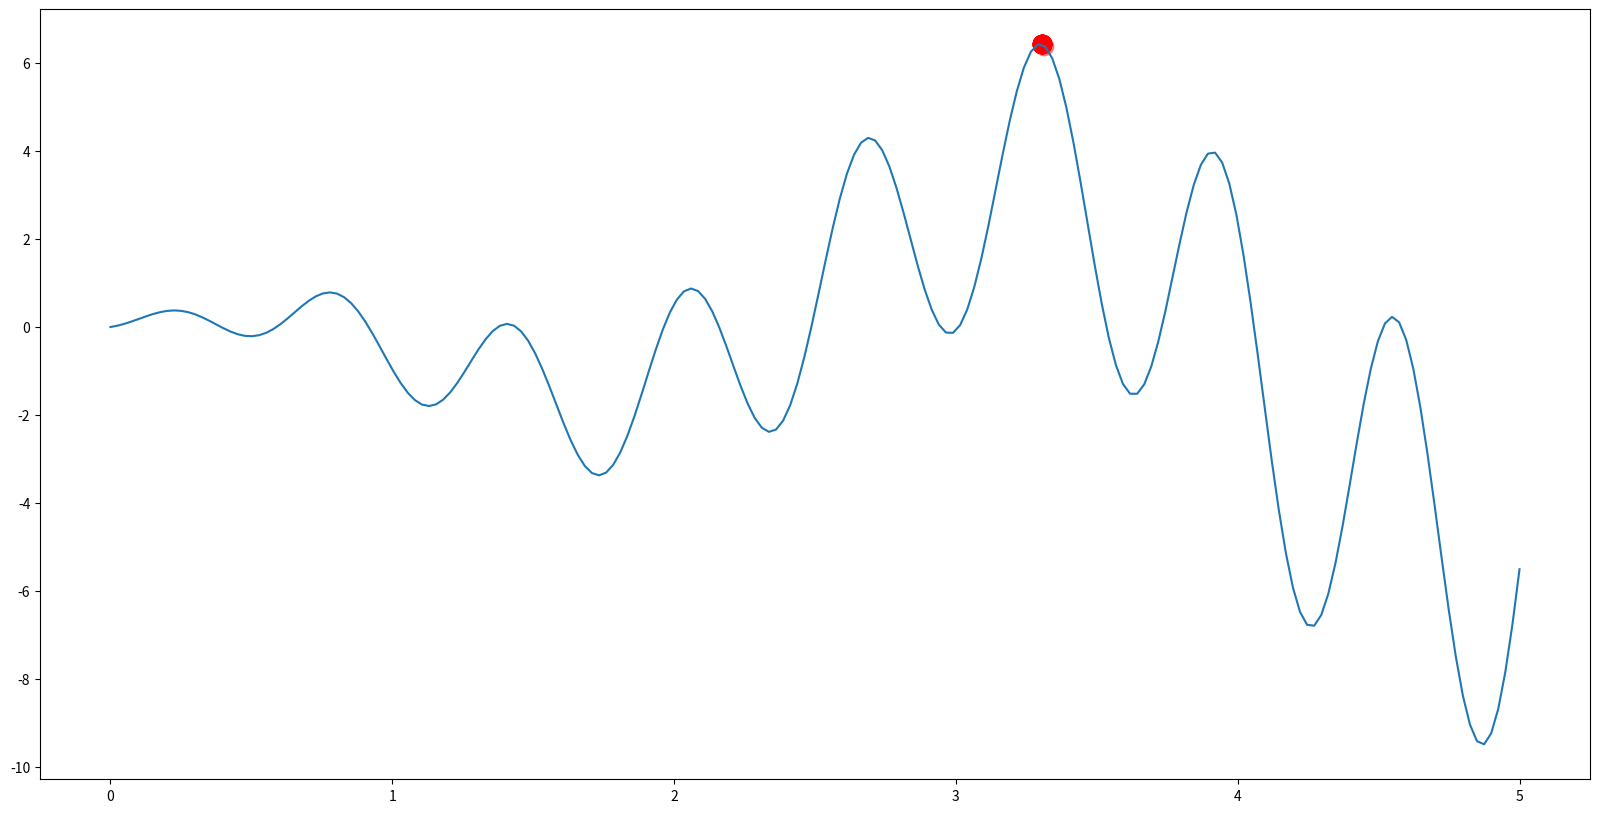

This chart was generated by the following Python code:
import numpy as np
import matplotlib.pyplot as plt

# 用一句話來概括這個算法就是:從一群人中挑出兩個人互相比較，分別為child與father
# 完全不改變father基因，但child必須學習father的一些優點，接著再把兩個人放回人群

DNA_SIZE = 10            # DNA length
POP_SIZE = 20            # population size
CROSS_RATE = 0.6         # mating probability (DNA crossover)
MUTATION_RATE = 0.01     # mutation probability
N_GENERATIONS = 200
X_BOUND = [0 , 5]         # x upper and lower bounds
X_UPPER_BOUND = 5
X_LOWER_BOUND = 0

#--------------------------主要函數--------------------------#
# 想要找F(x) = np.sin(10 * x) * x + np.cos(2 * x) * x 的最大值
def F(x):
    return np.sin(10 * x) * x + np.cos(2 * x) * x


def translateDNA(pop):
    binary_to_decimal = np.dot(pop , 2 ** np.arange(DNA_SIZE)[::-1])
    normalization = binary_to_decimal / float(2**DNA_SIZE - 1) * X_UPPER_BOUND
    return normalization


def get_fitness(product):
    return product


def learn_from_father(child_father):
    # 決定father有幾條DNA去替代child相對應的基因
    crossover_num = np.random.choice(np.arange(DNA_SIZE) , size = 1) + 1

    # 決定哪幾條DNA去替代child相對應的基因
    cross_points = np.random.choice(np.arange(DNA_SIZE) , size = crossover_num)

    # 將child指定的基因位置換成father指定的基因位置的基因
    child_father[0 , cross_points] = child_father[1 ,cross_points]
    return child_father


# 若要變種的話，就是讓某些基因1變0、0變1
def mutate(child_father):
    for point in range(0 , DNA_SIZE):
        if np.random.rand() < MUTATION_RATE:
            if child_father[0 , point] == 0:
                child_father[0 , point] = 1
            elif child_father[0 , point] == 1:
                child_father[0 , point] = 0
    return child_father
#--------------------------主要函數--------------------------#



# 隨機決定人口矩陣
pop = np.random.randint(0 , 2 , size = (POP_SIZE , DNA_SIZE)).astype(np.int8)

x = np.linspace(X_LOWER_BOUND , X_UPPER_BOUND , 200)
plt.ion()
plt.figure(figsize = (20 , 10))
plt.plot(x , F(x))

for generation in range(0 , N_GENERATIONS):
    for _ in range(0 , 10):  # random pick and compare n times
        pick_pop_index = np.random.choice(np.arange(0 , POP_SIZE) , size = 2 , replace = False)
        pick_pop = pop[pick_pop_index]                 # 隨機從pop選出2個人(child與father)並將兩者合併當作pick_pop
        product = F(translateDNA(pick_pop))
        fitness = get_fitness(product)                 # 計算pick_pop中2個人各自的適應度
        child_father_index = np.argsort(fitness)       # child_father_index 為兩者適應度大小的排序
        child_father = pick_pop[child_father_index]    # 讓pick_pop按照child_father_index來排列，child是第0個，father是第1個
        child_father = learn_from_father(child_father) # 隨機決定father中某幾條基因去替代child相對應的基因
        child_father = mutate(child_father)
        pop[pick_pop_index] = child_father

    if 'sca' in globals(): sca.remove()
    sca = plt.scatter(translateDNA(pop) , F(translateDNA(pop)) , s = 200 , lw = 0 , c = 'red' , alpha = 0.5)
    plt.pause(0.05)

    best_pop = pop[np.argmax(fitness) , :] # 挑出最好的人口(挑出fitness最大的index)
    print('Generation : {} , 最大值 : {:.2f}'.format(generation , F(translateDNA(best_pop)) ) )

plt.ioff()
plt.show()
